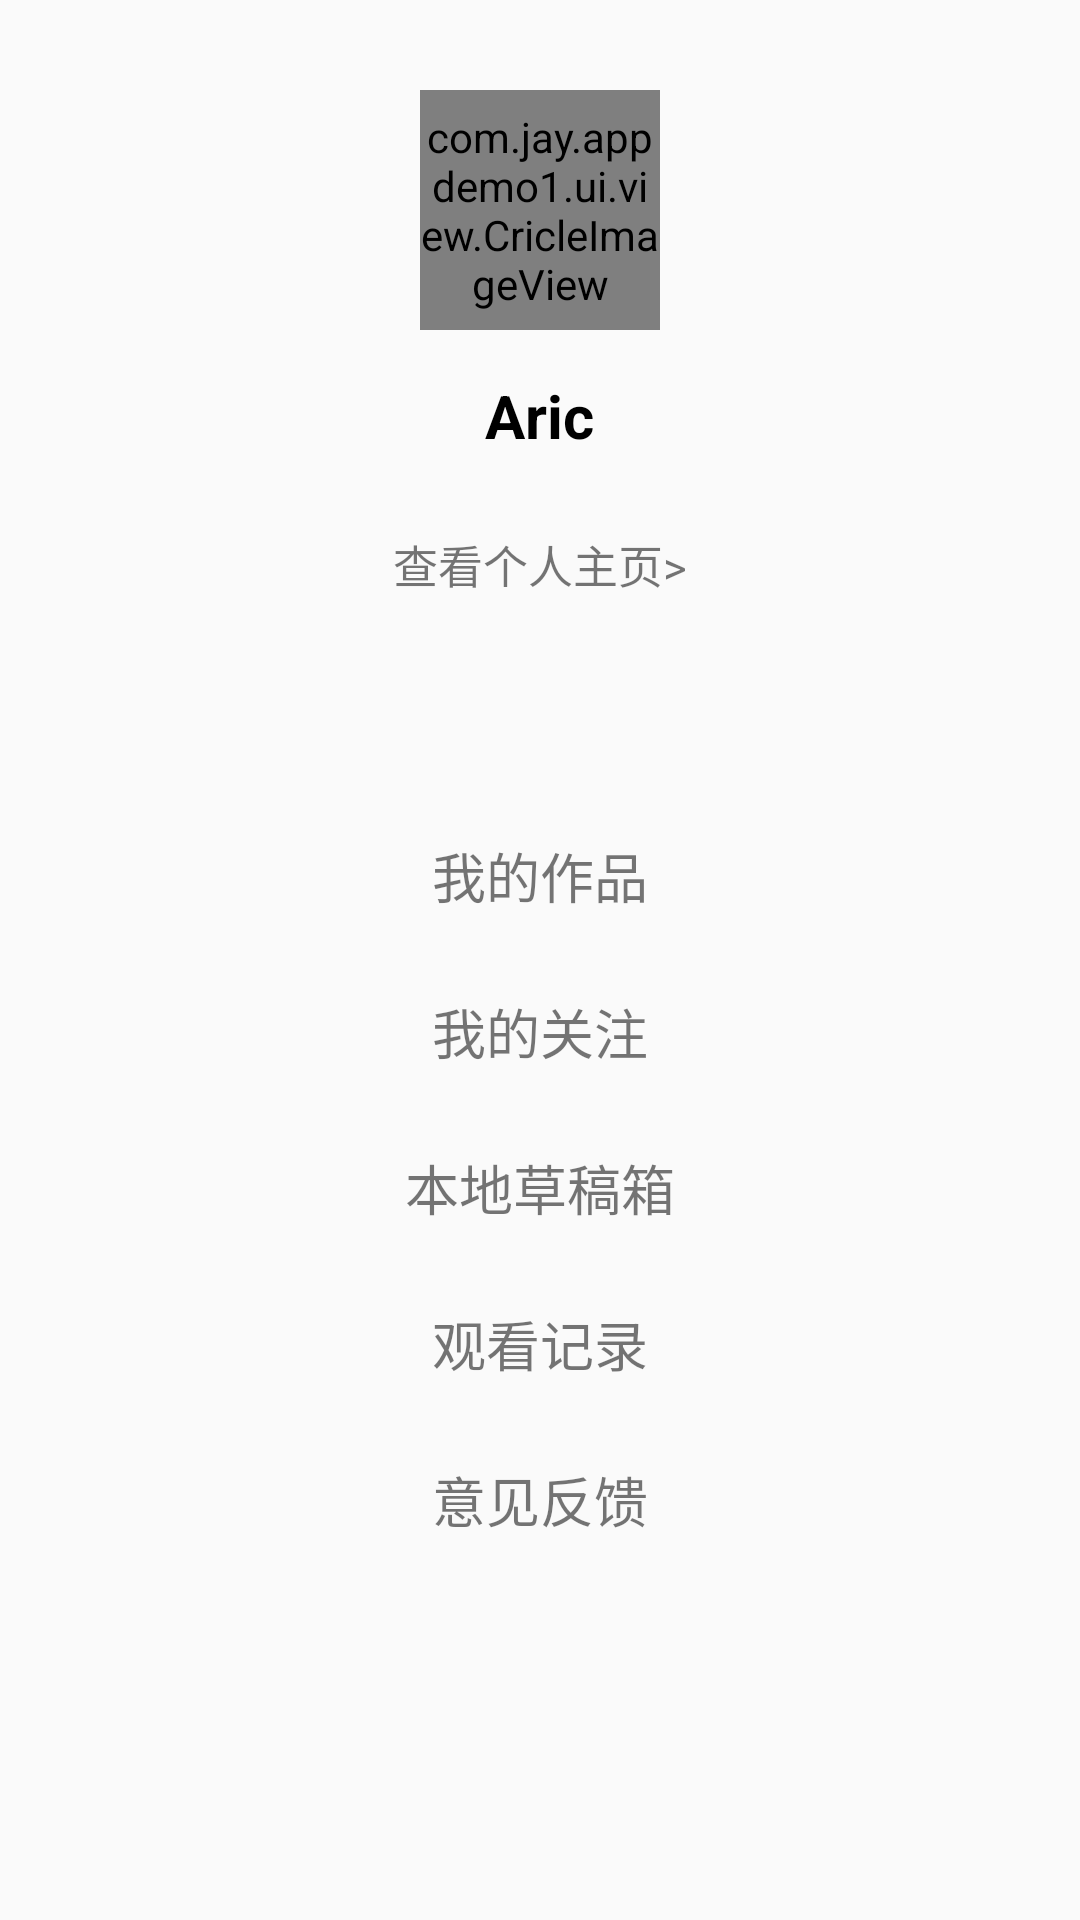

This screen was rendered from an Android layout file. Write that file and the resources it references.
<!-- AndroidManifest.xml: application theme AppTheme -->
<!-- res/layout/mine_layout.xml -->
<?xml version="1.0" encoding="utf-8"?>
<RelativeLayout xmlns:android="http://schemas.android.com/apk/res/android"
    android:layout_width="match_parent"
    android:id="@+id/camera_rl"
    android:layout_height="match_parent">
    <LinearLayout
        android:layout_width="match_parent"
        android:orientation="vertical"
        android:layout_height="match_parent">

        <RelativeLayout
            android:layout_width="match_parent"
            android:layout_height="0dp"
            android:layout_weight="2">

            <ImageView
                android:layout_alignParentRight="true"
                android:layout_marginTop="20dp"
                android:layout_marginRight="10dp"
                android:id="@+id/help"
                android:layout_width="30dp"
                android:layout_height="30dp"
                android:src="@mipmap/ic_help" />
            <com.jay.appdemo1.ui.view.CricleImageView
                android:layout_centerHorizontal="true"
                android:layout_marginTop="30dp"
                android:layout_width="80dp"
                android:layout_height="80dp"
                android:id="@+id/mine_head"
                android:src="@mipmap/ic_launcher"/>

            <TextView
                android:layout_marginTop="15dp"
                android:id="@+id/mine_name"
                android:layout_width="wrap_content"
                android:layout_height="wrap_content"
                android:layout_below="@+id/mine_head"
                android:layout_centerHorizontal="true"
                android:text="Aric"
                android:textColor="#000"
                android:textSize="20sp"
                android:textStyle="bold" />

        <TextView
            android:layout_marginTop="25dp"
            android:id="@+id/user_detail"
            android:layout_width="wrap_content"
            android:layout_height="wrap_content"
            android:text="查看个人主页>"
            android:textSize="15sp"
            android:layout_below="@+id/mine_name"
            android:layout_centerHorizontal="true"/>

            <LinearLayout
                android:padding="5dp"
                android:orientation="horizontal"
                android:layout_alignParentBottom="true"
                android:layout_width="match_parent"
                android:layout_height="wrap_content">

                
                

            </LinearLayout>

        </RelativeLayout>

        <LinearLayout
            android:padding="10dp"
            android:layout_width="match_parent"
            android:layout_height="0dp"
            android:orientation="vertical"
            android:layout_weight="3">

            <TextView
                android:id="@+id/mime_works"
                android:layout_width="match_parent"
                android:gravity="center"
                android:layout_height="0dp"
                android:layout_weight="1"
                android:text="我的作品"
                android:textSize="18sp"
                android:layout_gravity=""/>
            <TextView
                android:id="@+id/mime_focus"
                android:layout_width="match_parent"
                android:gravity="center"
                android:layout_height="0dp"
                android:layout_weight="1"
                android:text="我的关注"
                android:textSize="18sp"
                android:layout_gravity=""/>
            <TextView
                android:id="@+id/mime_cache"
                android:layout_width="match_parent"
                android:gravity="center"
                android:layout_height="0dp"
                android:layout_weight="1"
                android:text="本地草稿箱"
                android:textSize="18sp"
                android:layout_gravity=""/>
            <TextView
                android:id="@+id/view_record"
                android:layout_width="match_parent"
                android:gravity="center"
                android:layout_height="0dp"
                android:layout_weight="1"
                android:text="观看记录"
                android:textSize="18sp"
                android:layout_gravity=""/>
            <TextView
                android:id="@+id/suggestion"
                android:layout_width="match_parent"
                android:gravity="center"
                android:layout_height="0dp"
                android:layout_weight="1"
                android:text="意见反馈"
                android:textSize="18sp"
                android:layout_gravity=""/>
            <TextView
                android:layout_width="wrap_content"
                android:layout_height="0dp"
                android:layout_weight="2"/>

        </LinearLayout>

    </LinearLayout>

                                                                                               -->
    <LinearLayout
        android:id="@+id/camera_ll"
        android:padding="10dp"
        android:layout_alignParentBottom="true"
        android:background="#fff"
        android:layout_width="match_parent"
        android:orientation="vertical"
        android:visibility="gone"
        android:layout_height="160dp">

        <TextView
            android:padding="10dp"
            android:layout_width="match_parent"
            android:layout_height="wrap_content"
            android:gravity="center"
            android:id="@+id/from_photo"
            android:textColor="#000"
            android:textSize="18sp"
            android:text="从相册选择图片"/>

        <View
            android:layout_width="match_parent"
            android:layout_height="1dp"
            android:background="#787777"/>

        <TextView
            android:padding="10dp"
            android:layout_width="match_parent"
            android:layout_height="wrap_content"
            android:gravity="center"
            android:id="@+id/from_camera"
            android:textColor="#000"
            android:textSize="18sp"
            android:text="拍照"/>

        <View
            android:layout_width="match_parent"
            android:layout_height="1dp"
            android:background="#787777"/>

        <TextView
            android:padding="10dp"
            android:layout_width="match_parent"
            android:layout_height="wrap_content"
            android:gravity="center"
            android:id="@+id/cancel"
            android:textColor="#000"
            android:textSize="18sp"
            android:text="取消"/>
    </LinearLayout>
</RelativeLayout>
<!-- resources referenced by this layout -->
<resources>
  <style name="AppTheme" parent="Theme.AppCompat.Light.DarkActionBar">
          
          <item name="colorPrimary">@color/colorPrimary</item>
          <item name="colorPrimaryDark">@color/colorPrimaryDark</item>
          <item name="colorAccent">@color/colorAccent</item>
      </style>
  <color name="colorPrimary">#3F51B5</color>
  <color name="colorPrimaryDark">#303F9F</color>
  <color name="colorAccent">#FF4081</color>
</resources>
